Run: headless pygame with SDL's dummy video driver; simulated clock (each Clock.tick advances the game by its frame time, no real sleeping); random seed 0; keys injected as events and as key.get_pressed() state; no mouse input.
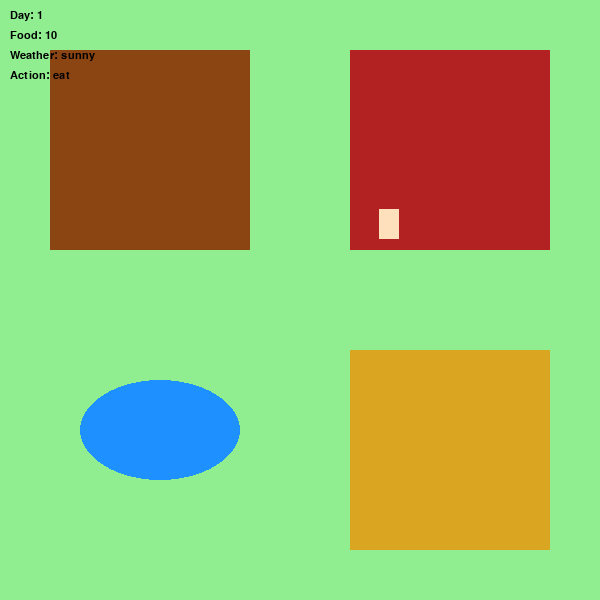
Frame 1 of 4 · flips 1–60 · no input
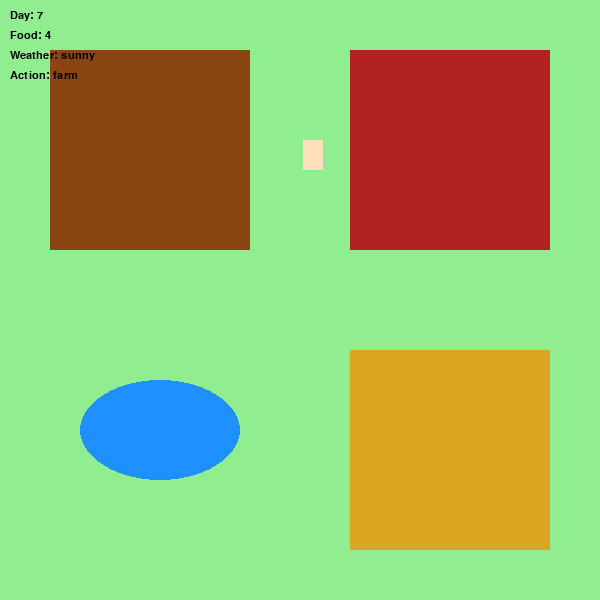
Frame 2 of 4 · flips 61–180 · tapped SPACE, RETURN · held RIGHT (→), D
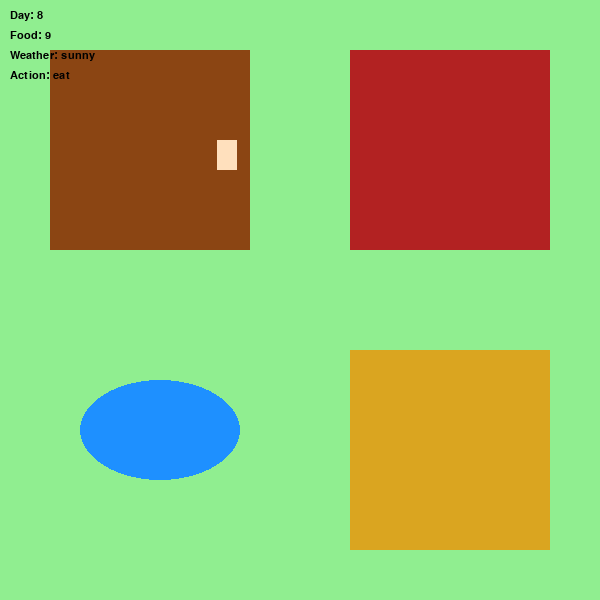
Frame 3 of 4 · flips 181–300 · held DOWN (↓), S
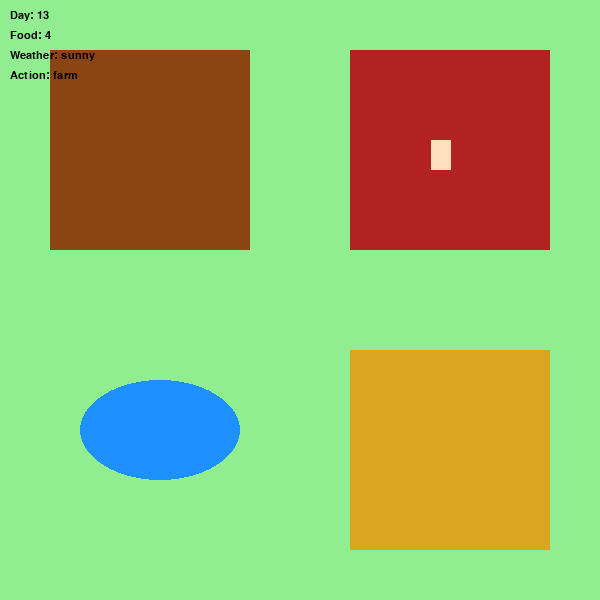
Frame 4 of 4 · flips 301–420 · held LEFT (←), A, UP (↑), W

The pygame program that drew these frames:

import pygame
import time
import math

# ================= ENVIRONMENT =================
class VillageEnvironment:
    def __init__(self):
        self.food = 10
        self.weather = "sunny"

    def observe(self):
        return {
            "food": self.food,
            "weather": self.weather
        }

    def update_weather(self, day):
        self.weather = "rainy" if day % 3 == 0 else "sunny"

    def apply_action(self, action):
        if action == "farm":
            self.food += 5 if self.weather == "sunny" else 2
        elif action == "eat":
            self.food -= 1


# ================= AGENT (LOGIC) =================
class VillageAgent:
    def __init__(self):
        self.goal = "survive"
        self.action = None

    def decide(self, perception):
        if perception["food"] < 5:
            self.action = "farm"
        else:
            self.action = "eat"
        return self.action


# ================= AGENT (RENDER + MOVEMENT) =================
class RenderAgent:
    def __init__(self, x, y):
        self.x = x
        self.y = y
        self.speed = 2
        self.target = None

    def set_target(self, pos):
        self.target = pos

    def update(self):
        if not self.target:
            return True

        tx, ty = self.target
        dx = tx - self.x
        dy = ty - self.y
        dist = math.hypot(dx, dy)

        if dist < 2:
            self.target = None
            return True
        else:
            self.x += self.speed * dx / dist
            self.y += self.speed * dy / dist
            return False

    def draw(self, screen):
        pygame.draw.rect(screen, (255, 224, 189), (self.x, self.y, 20, 30))


# ================= GUI =================
class VillageGUI:
    def __init__(self):
        pygame.init()
        self.screen = pygame.display.set_mode((600, 600))
        pygame.display.set_caption("Agent AI – Pixel Village")
        self.font = pygame.font.SysFont("consolas", 16)
        self.clock = pygame.time.Clock()

        self.farm_pos = (140, 140)
        self.house_pos = (440, 140)

    def draw_map(self):
        # Farm
        pygame.draw.rect(self.screen, (139, 69, 19), (50, 50, 200, 200))
        # House
        pygame.draw.rect(self.screen, (178, 34, 34), (350, 50, 200, 200))
        # Lake
        pygame.draw.ellipse(self.screen, (30, 144, 255), (80, 380, 160, 100))
        # Market
        pygame.draw.rect(self.screen, (218, 165, 32), (350, 350, 200, 200))

    def draw_info(self, env, day, action):
        texts = [
            f"Day: {day}",
            f"Food: {env.food}",
            f"Weather: {env.weather}",
            f"Action: {action}"
        ]
        for i, t in enumerate(texts):
            text = self.font.render(t, True, (0, 0, 0))
            self.screen.blit(text, (10, 10 + i * 20))

    def render(self, env, agent_render, day, action):
        bg = (144, 238, 144) if env.weather == "sunny" else (170, 170, 170)
        self.screen.fill(bg)

        self.draw_map()
        agent_render.draw(self.screen)
        self.draw_info(env, day, action)

        pygame.display.flip()
        self.clock.tick(60)


# ================= CONTROL LOOP =================
def run_simulation(days=20):
    env = VillageEnvironment()
    agent = VillageAgent()
    gui = VillageGUI()

    render_agent = RenderAgent(300, 300)

    for day in range(1, days + 1):
        env.update_weather(day)
        perception = env.observe()
        action = agent.decide(perception)

        # đặt điểm đến
        if action == "farm":
            render_agent.set_target(gui.farm_pos)
        else:
            render_agent.set_target(gui.house_pos)

        arrived = False
        while not arrived:
            for event in pygame.event.get():
                if event.type == pygame.QUIT:
                    pygame.quit()
                    return

            arrived = render_agent.update()
            gui.render(env, render_agent, day, action)

        # khi tới nơi → action ảnh hưởng môi trường
        env.apply_action(action)

        time.sleep(0.5)

        if env.food <= 0:
            print("Village has starved")
            break

    pygame.quit()


run_simulation()
